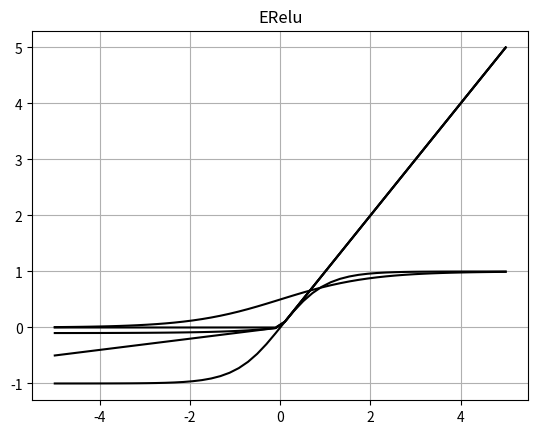

This chart was generated by the following Python code:
import numpy as np

def sigmoid(x):
    return 1 / (1 + np.exp(-x))

def tanh(x):
    return (np.exp(x) - np.exp(-x)) / (np.exp(x) + np.exp(-x))

def relu(x):
    return np.maximum(0,x)

def leakyrelu(x,gamma):
    x = np.where(x>0,x,x*gamma)
    return x

def elu(x,gamma):
    x = np.where(x>0,x,gamma*(np.exp(x)-1))
    return x
    
def softmax(x):
    """Compute softmax values for each sets of scores in x."""
    # e_x = np.exp(x)
    e_x = np.exp(x)
    return e_x / e_x.sum()

import matplotlib.pyplot as plt
x = np.linspace(-5,5)
plt.grid()
plt.plot(x,sigmoid(x),color='black')
plt.title('Sigmoid')

plt.plot(x,tanh(x),color='black')
plt.title('tanh')

plt.plot(x,relu(x),color='black')
plt.title('Relu')

plt.plot(x,leakyrelu(x,0.1),color='black')
plt.title('LeakyRelu')

plt.plot(x,elu(x,0.1),color='black')
plt.title('ERelu')

x = np.array([-3, 2, -1, 0])
res = softmax(x )
print(res)	